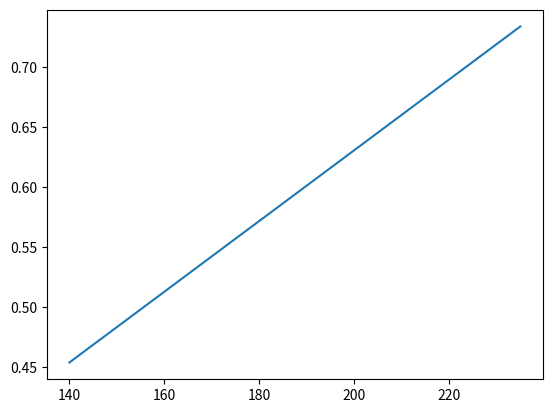

Python code for this plot: (Note: this script raises an exception after producing the figure.)
import numpy as np
import matplotlib.pyplot as plt
from scipy.optimize import curve_fit

def Vout(Vin, Vc, R1, R2, R3):
    return (Vin*R2*R3 + Vc*R1*R2)/(R1*R2 + R1*R3 + R2*R3)

def R1(Vin, Vout, R2, R3):
    return (R2*(Vin/Vout*R3 - R3)/(R2 + R3))

R3 = 75000
Vin = 2.5
Vc = [10,0,-10]
Vout = [0.675, 0.616, 0.557] # Measured from long ago
VoutPerVc = np.diff(Vout).mean()/np.diff(Vc).mean()
print(f'VcperVout = {VoutPerVc} V/V')

Bfields = [215, 195, 175] # G
def line(x, m, b):
    return m*x + b

popt, pcov = curve_fit(line, Bfields, Vout)
def Vout_for_B(B):
    return popt[0] * B  + popt[1]

fig, ax = plt.subplots()
Bs = np.linspace(140, 235, 100)
special_Bs = [140, 160]
ax.plot(Bs, Vout_for_B(Bs), '-')
ax.plot(special_Bs, Vout_for_B(special_Bs), 'o')


Vout_155G = 0.498 # Estimated
R2_vals = np.arange(100, 2000, 100)
R1_vals = R1(Vin, Vout_155G, R2_vals, R3)

fig, ax = plt.subplots()
ax.plot(R2_vals, R1_vals, color='green')
ax.set(xlabel='R2 (Ohms)', ylabel='R1 (Ohms)', title=f'R1 vs R2 for Vout={Vout_155G:.3f}(B~155G) with Vin=2.5V and R3=75kOhm')

# R2_check = 130
# # double check with Vout function and particular R2, R1 values
# R1_check = R1(Vin, Vout_225G, R2_check, R3)
# print(f'For R2={R2_check} Ohms, calculated R1={R1_check} Ohms for225 G center')

# R2_vals = np.arange(100, 2000, 100)
# R1_vals = R1(Vin, Vout_220G, R2_vals, R3)

# fig, ax = plt.subplots()
# ax.plot(R2_vals, R1_vals, color='green')
# ax.set(xlabel='R2 (Ohms)', ylabel='R1 (Ohms)', title='R1 vs R2 for Vout=0.690V with Vin=2.5V and R3=75kOhm')

# # double check with Vo# double check with Vout function and particular R2, R1 values
# R1_check = R1(Vin, Vout_220G, R2_check, R3)
# print(f'For R2={R2_check} Ohms, calculated R1={R1_check} Ohms for 220 G center')

# R2_vals = np.arange(100, 2000, 100)
# R1_vals = R1(Vin, Vout_215G, R2_vals, R3)

# fig, ax = plt.subplots()
# ax.plot(R2_vals, R1_vals, color='green')
# ax.set(xlabel='R2 (Ohms)', ylabel='R1 (Ohms)', title='R1 vs R2 for Vout=0.675V with Vin=2.5V and R3=75kOhm')
# # double check with Vout function and particular R2, R1 values
# R1_check = R1(Vin, Vout_215G, R2_check, R3)
# print(f'For R2={R2_check} Ohms, calculated R1={R1_check} Ohms for 215 G center')